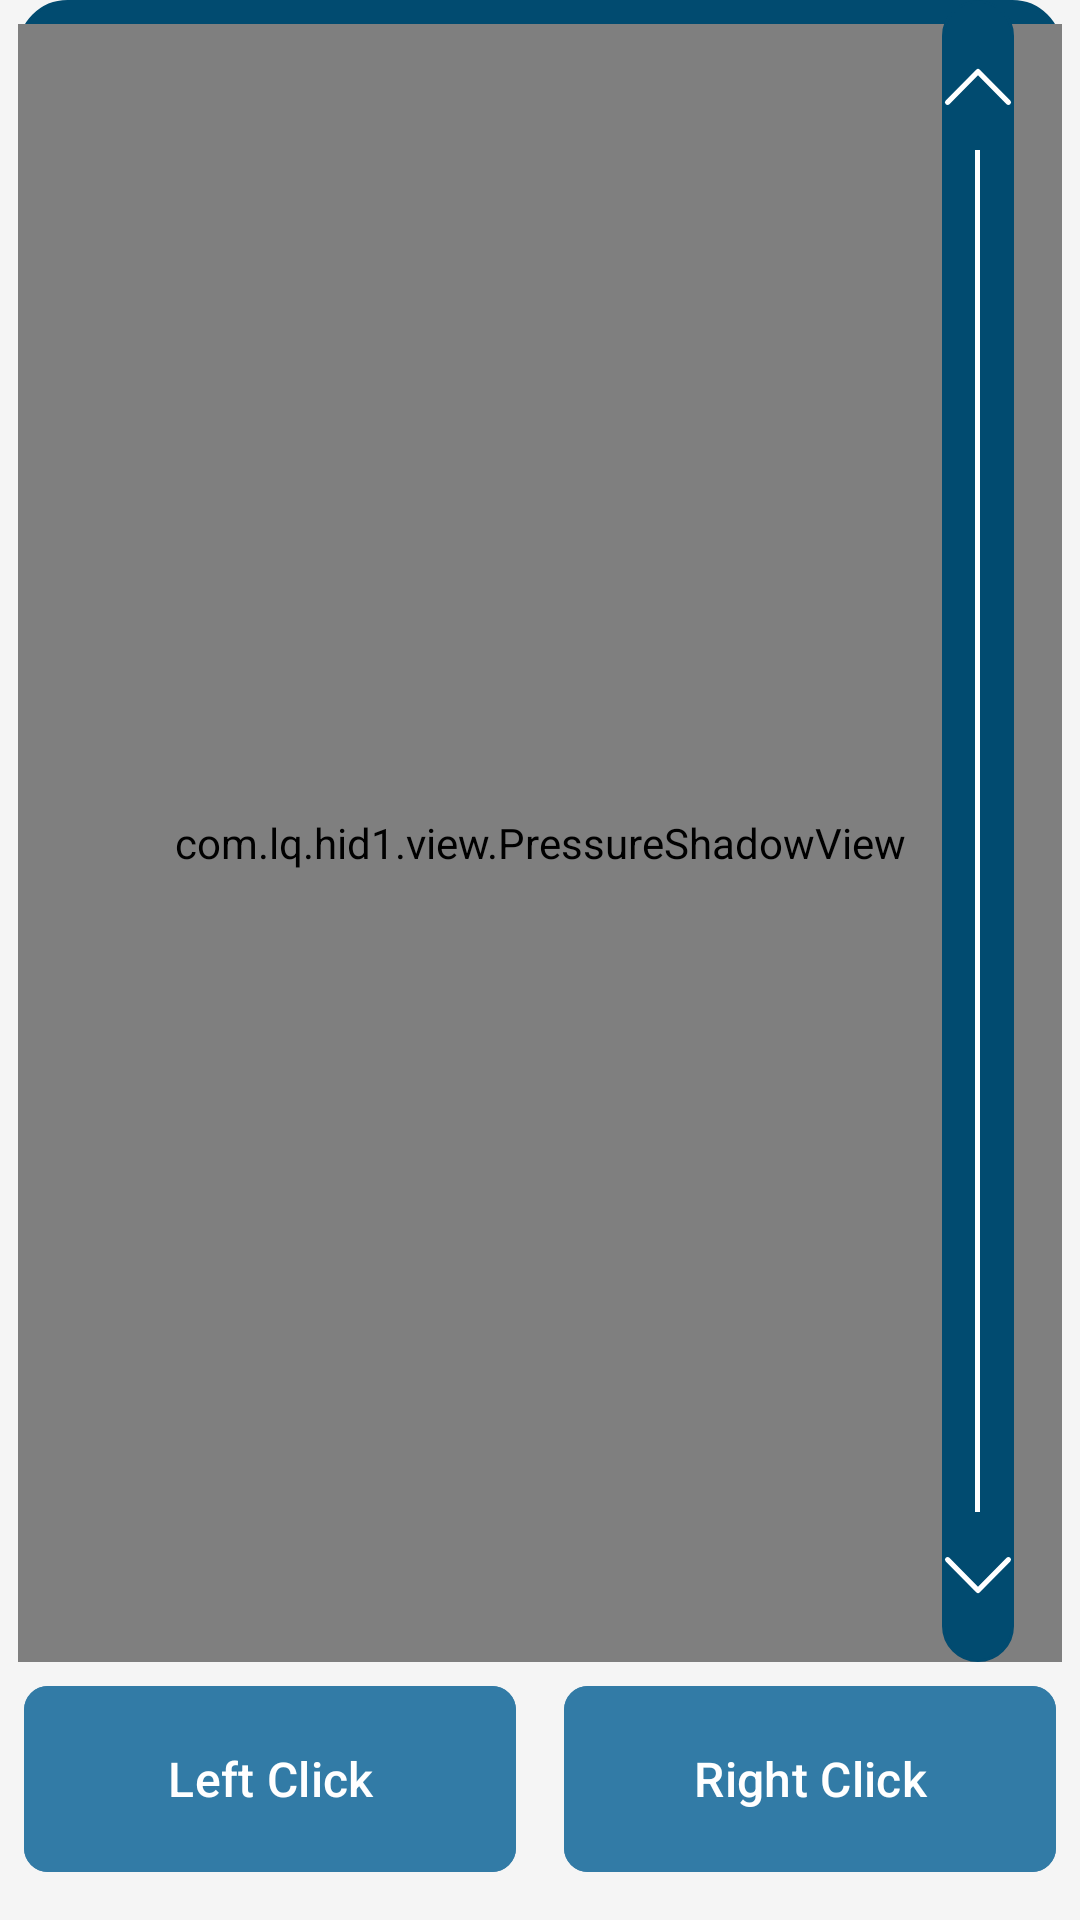

Write the Android layout XML for this screen, with the resource values it uses.
<!-- AndroidManifest.xml: application theme Theme.Hid1 -->
<!-- res/layout/fragment_home.xml -->
<?xml version="1.0" encoding="utf-8"?>

<LinearLayout xmlns:android="http://schemas.android.com/apk/res/android"
    xmlns:app="http://schemas.android.com/apk/res-auto"
    android:layout_width="match_parent"
    android:layout_height="match_parent"
    android:orientation="vertical"
    android:background="@color/background_white">

    
    <RelativeLayout
        android:layout_width="match_parent"
        android:layout_height="0dp"
        android:layout_weight="1"
        android:layout_marginHorizontal="6dp"
        android:background="@drawable/home_bg">

        
        <ImageView
            android:id="@+id/iv_mouse_pointer"
            android:layout_width="48dp"
            android:layout_height="48dp"
            android:layout_centerInParent="true"
            android:layout_gravity="center"
            android:src="@drawable/ic_mouse" />

        
        <com.lq.hid1.view.PressureShadowView
            android:layout_width="match_parent"
            android:layout_height="match_parent"
            android:id="@+id/mouse_area"
            android:layout_marginTop="8dp"
            android:layout_marginBottom="0dp"/>

        
        <include layout="@layout/view_right_seek_layout"
            android:layout_width="wrap_content"
            android:layout_height="match_parent"
            android:layout_marginEnd="@dimen/normal_margin"
            android:layout_alignParentRight="true"/>

    </RelativeLayout>

    
    <LinearLayout
        android:layout_width="match_parent"
        android:layout_height="wrap_content"
        android:orientation="horizontal"
        android:background="@color/background_white"
        android:paddingHorizontal="8dp"
        android:layout_marginTop="@dimen/normal_margin6"
        android:gravity="center_horizontal"
        android:layout_marginBottom="12dp"
        android:paddingTop="0dp">

        
        <com.google.android.material.button.MaterialButton
            android:id="@+id/btn_left_click"
            android:layout_width="0dp"
            android:layout_height="70dp"
            android:layout_weight="1"
            android:layout_marginEnd="8dp"
            android:backgroundTint="#327BA6"
            android:padding="12dp"
            android:text="Left Click"
            android:textColor="#FFFFFF"
            android:textSize="16sp"
            app:cornerRadius="8dp" />

        
        <com.google.android.material.button.MaterialButton
            android:id="@+id/btn_right_click"
            android:layout_width="0dp"
            android:layout_height="70dp"
            android:layout_weight="1"
            android:layout_marginStart="8dp"
            android:backgroundTint="#327BA6"
            android:padding="12dp"
            android:text="Right Click"
            android:textColor="#FFFFFF"
            android:textSize="16sp"
            app:cornerRadius="8dp" />

    </LinearLayout>

</LinearLayout>
<!-- res/layout/view_right_seek_layout.xml (included above) -->
<?xml version="1.0" encoding="utf-8"?>

<RelativeLayout xmlns:android="http://schemas.android.com/apk/res/android"
    android:layout_width="wrap_content"
    android:layout_height="match_parent"
    xmlns:tools="http://schemas.android.com/tools"
    android:layout_gravity="center_horizontal"
    android:orientation="vertical"
    tools:background="@drawable/home_bg"
    xmlns:app="http://schemas.android.com/apk/res-auto">

    <ImageView
        android:layout_width="wrap_content"
        android:layout_height="wrap_content"
        android:layout_marginTop="@dimen/normal_margin"
        android:id="@+id/arrow_up"
        android:src="@drawable/arrow_up"/>

    <View
        android:layout_width="1.5dp"
        android:id="@+id/arrow_line"
        android:layout_height="wrap_content"
        android:layout_below="@id/arrow_up"
        android:layout_above="@id/arrow_down"
        android:layout_marginVertical="@dimen/normal_margin3"
        android:layout_centerHorizontal="true"
        android:background= "@color/white"/>
        />

    <ImageView
        android:layout_width="wrap_content"
        android:layout_height="wrap_content"
        android:id="@+id/arrow_down"
        android:layout_marginBottom="@dimen/normal_margin"
        android:layout_alignParentBottom="true"
        android:src="@drawable/arrow_down"/>

</RelativeLayout>
<!-- resources referenced by this layout -->
<resources>
  <color name="background_white">#F5F5F5</color>
  <color name="white">#FFFFFFFF</color>
  <dimen name="normal_margin">16dp</dimen>
  <dimen name="normal_margin3">10dp</dimen>
  <dimen name="normal_margin6">4dp</dimen>
  <!-- drawable arrow_down (drawable) -->
  <vector xmlns:android="http://schemas.android.com/apk/res/android"
      android:width="24dp"
      android:height="24dp"
      android:viewportWidth="1024"
      android:viewportHeight="1024">
      <path
          android:pathData="M970.8,276.6L537.9,714.5a36.5,36.5 0,0 1,-51.6 -0.3l-0.3,0.3L53.2,276.5a37.1,37.1 0,0 1,0 -52.2l0.2,-0.2c14.2,-14.3 37.3,-14.5 51.6,-0.3l0.3,0.3L512.1,635.7l406.6,-411.5c14.2,-14.3 37.2,-14.5 51.5,-0.3l0.3,0.3 0.2,0.2a37.1,37.1 0,0 1,0 52.2z"
          android:fillColor="@color/white"/>
  </vector>
  <!-- drawable arrow_up (drawable) -->
  <vector xmlns:android="http://schemas.android.com/apk/res/android"
      android:width="24dp"
      android:height="24dp"
      android:viewportWidth="1024"
      android:viewportHeight="1024">
    <path
        android:pathData="M970.8,747.4L537.9,309.5a36.5,36.5 0,0 0,-51.6 -0.3l-0.3,0.3L53.2,747.5a37.1,37.1 0,0 0,0 52.2l0.2,0.2c14.2,14.3 37.3,14.5 51.6,0.3l0.3,-0.3L512.1,388.3l406.6,411.5c14.2,14.3 37.2,14.5 51.5,0.3l0.3,-0.3 0.2,-0.2a37.1,37.1 0,0 0,0 -52.2z"
        android:fillColor="@color/white"/>
  </vector>
  <!-- drawable home_bg (drawable) -->
  <shape xmlns:android="http://schemas.android.com/apk/res/android">
      <solid android:color="#014B70"/> 
      <corners
          android:radius="16dp"/>
      <stroke android:width="1dp" android:color="#014B70"/>
  </shape>
  <!-- drawable ic_mouse (drawable) -->
  <vector xmlns:android="http://schemas.android.com/apk/res/android"
      android:width="20dp"
      android:height="20dp"
      android:viewportWidth="1024"
      android:viewportHeight="1024">
    <path
        android:pathData="M541.8,372.5h213A242.5,242.5 0,0 0,541.8 141.1V372.5zM268.1,417.6v224.4a243.8,243.8 0,0 0,487.6 0V417.6H268.1zM496.6,372.5V139.7A242.7,242.7 0,0 0,269.1 372.5H496.6z"
        android:fillColor="@color/white"/>
  </vector>
  <style name="Theme.Hid1" parent="Base.Theme.Hid1" />
  <style name="Base.Theme.Hid1" parent="Theme.Material3.DayNight.NoActionBar">
          
          <item name="colorPrimary">@color/white</item>
      </style>
</resources>
